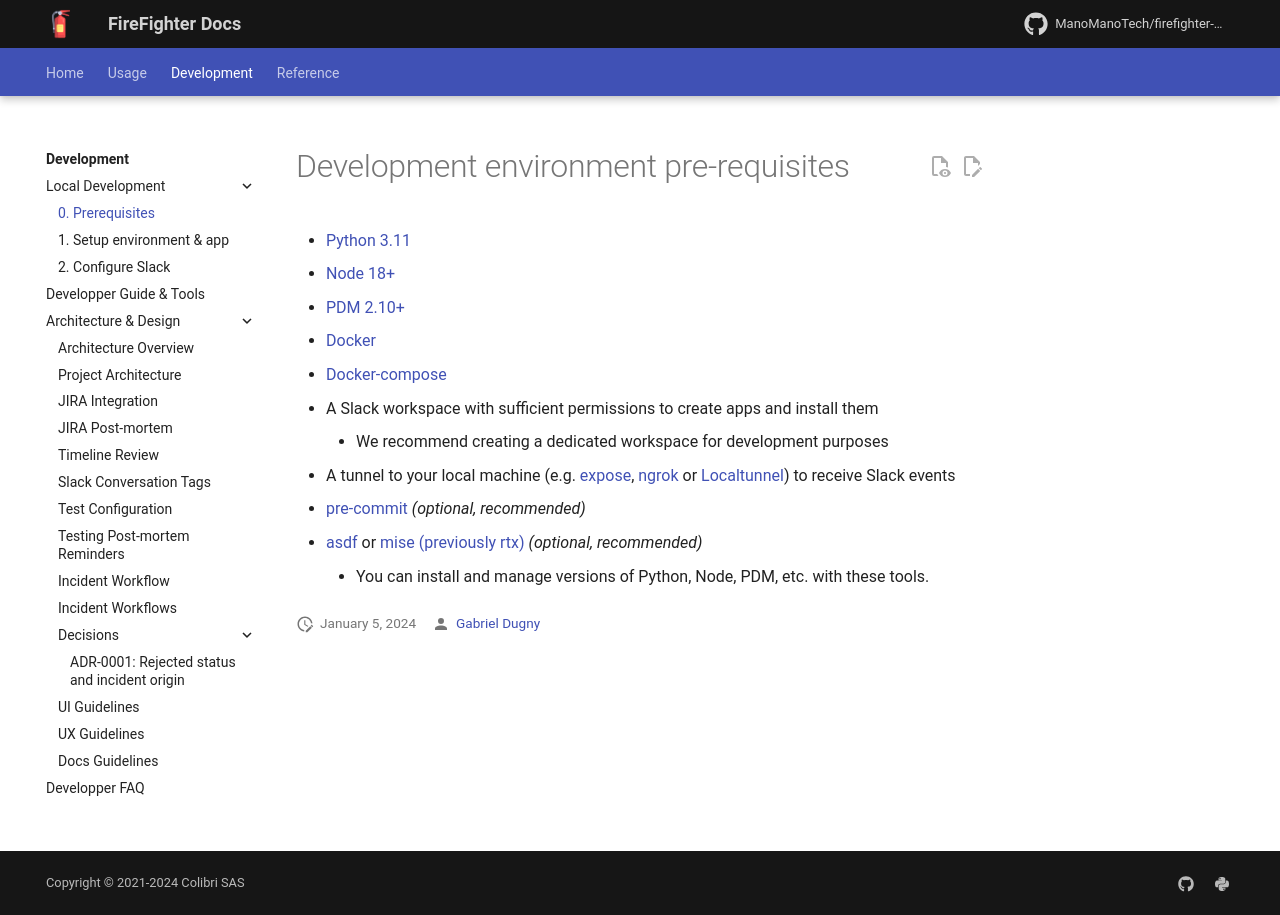

repository: ManoManoTech/firefighter-incident · page: dev/contributing/0000-prerequisites/index.html · generator: mkdocs

# Development environment pre-requisites

- [Python 3.11](https://www.python.org/downloads/)
- [Node 18+](https://nodejs.org/en/download)
- [PDM 2.10+](https://pdm-project.org/latest/)
- [Docker](https://docs.docker.com/engine/install/)
- [Docker-compose](https://github.com/docker/compose?tab=readme-ov-file#where-to-get-docker-compose)
- A Slack workspace with sufficient permissions to create apps and install them
  - We recommend creating a dedicated workspace for development purposes
- A tunnel to your local machine (e.g. [expose](https://expose.dev/), [ngrok](https://ngrok.com/) or [Localtunnel](https://theboroer.github.io/localtunnel-www/)) to receive Slack events
- [pre-commit](https://pre-commit.com/#install) _(optional, recommended)_
- [asdf](https://asdf-vm.com/#/core-manage-asdf-vm) or [mise (previously rtx)](https://github.com/jdx/mise) _(optional, recommended)_
  - You can install and manage versions of Python, Node, PDM, etc. with these tools.
